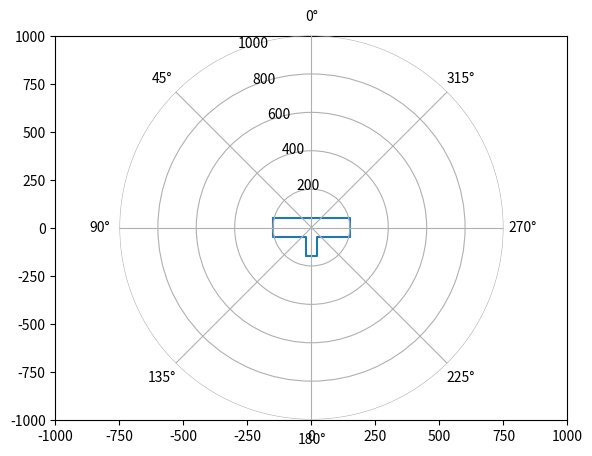

Here is the Python script that generated this plot:
import numpy as np
import matplotlib.pyplot as plt


def draw_axis(max_range=1000):
    # initializing the figure
    fig = plt.figure()
    # setting the axis limits in [left, bottom, width, height]
    xy_limit = (-max_range, max_range)
    rect = [0.1, 0.1, 0.8, 0.8]

    # the carthesian axis:
    ax_carthesian = fig.add_axes(rect)
    ax_carthesian.set_xlim(xy_limit)
    ax_carthesian.set_ylim(xy_limit)
    # the polar axis:
    ax_polar = fig.add_axes(rect, polar=True, frameon=False)
    ax_polar.set_theta_zero_location('N')
    ax_polar.set_rmax(xy_limit[1])
    ax_polar.grid(True)

    # plotting the line on the carthesian axis
    # ax_carthesian.plot(line, 'b')

    # the polar plot
    # ax_polar.plot(theta, r, color='r', linewidth=3)
    return ax_carthesian, ax_polar


def draw_robot(ax):
    robot_x = [50, 50, -50, -50, -150, -150, -50, -50]
    robot_y = [-150, 150, 150, 20, 20, -20, -20, -150]

    robot_x += [robot_x[0]]
    robot_y += [robot_y[0]]

    ax.plot(robot_y, robot_x)



if __name__ == "__main__":
    ax_carthesian, ax_polar = draw_axis()
    draw_robot(ax_carthesian)




    plt.show()
